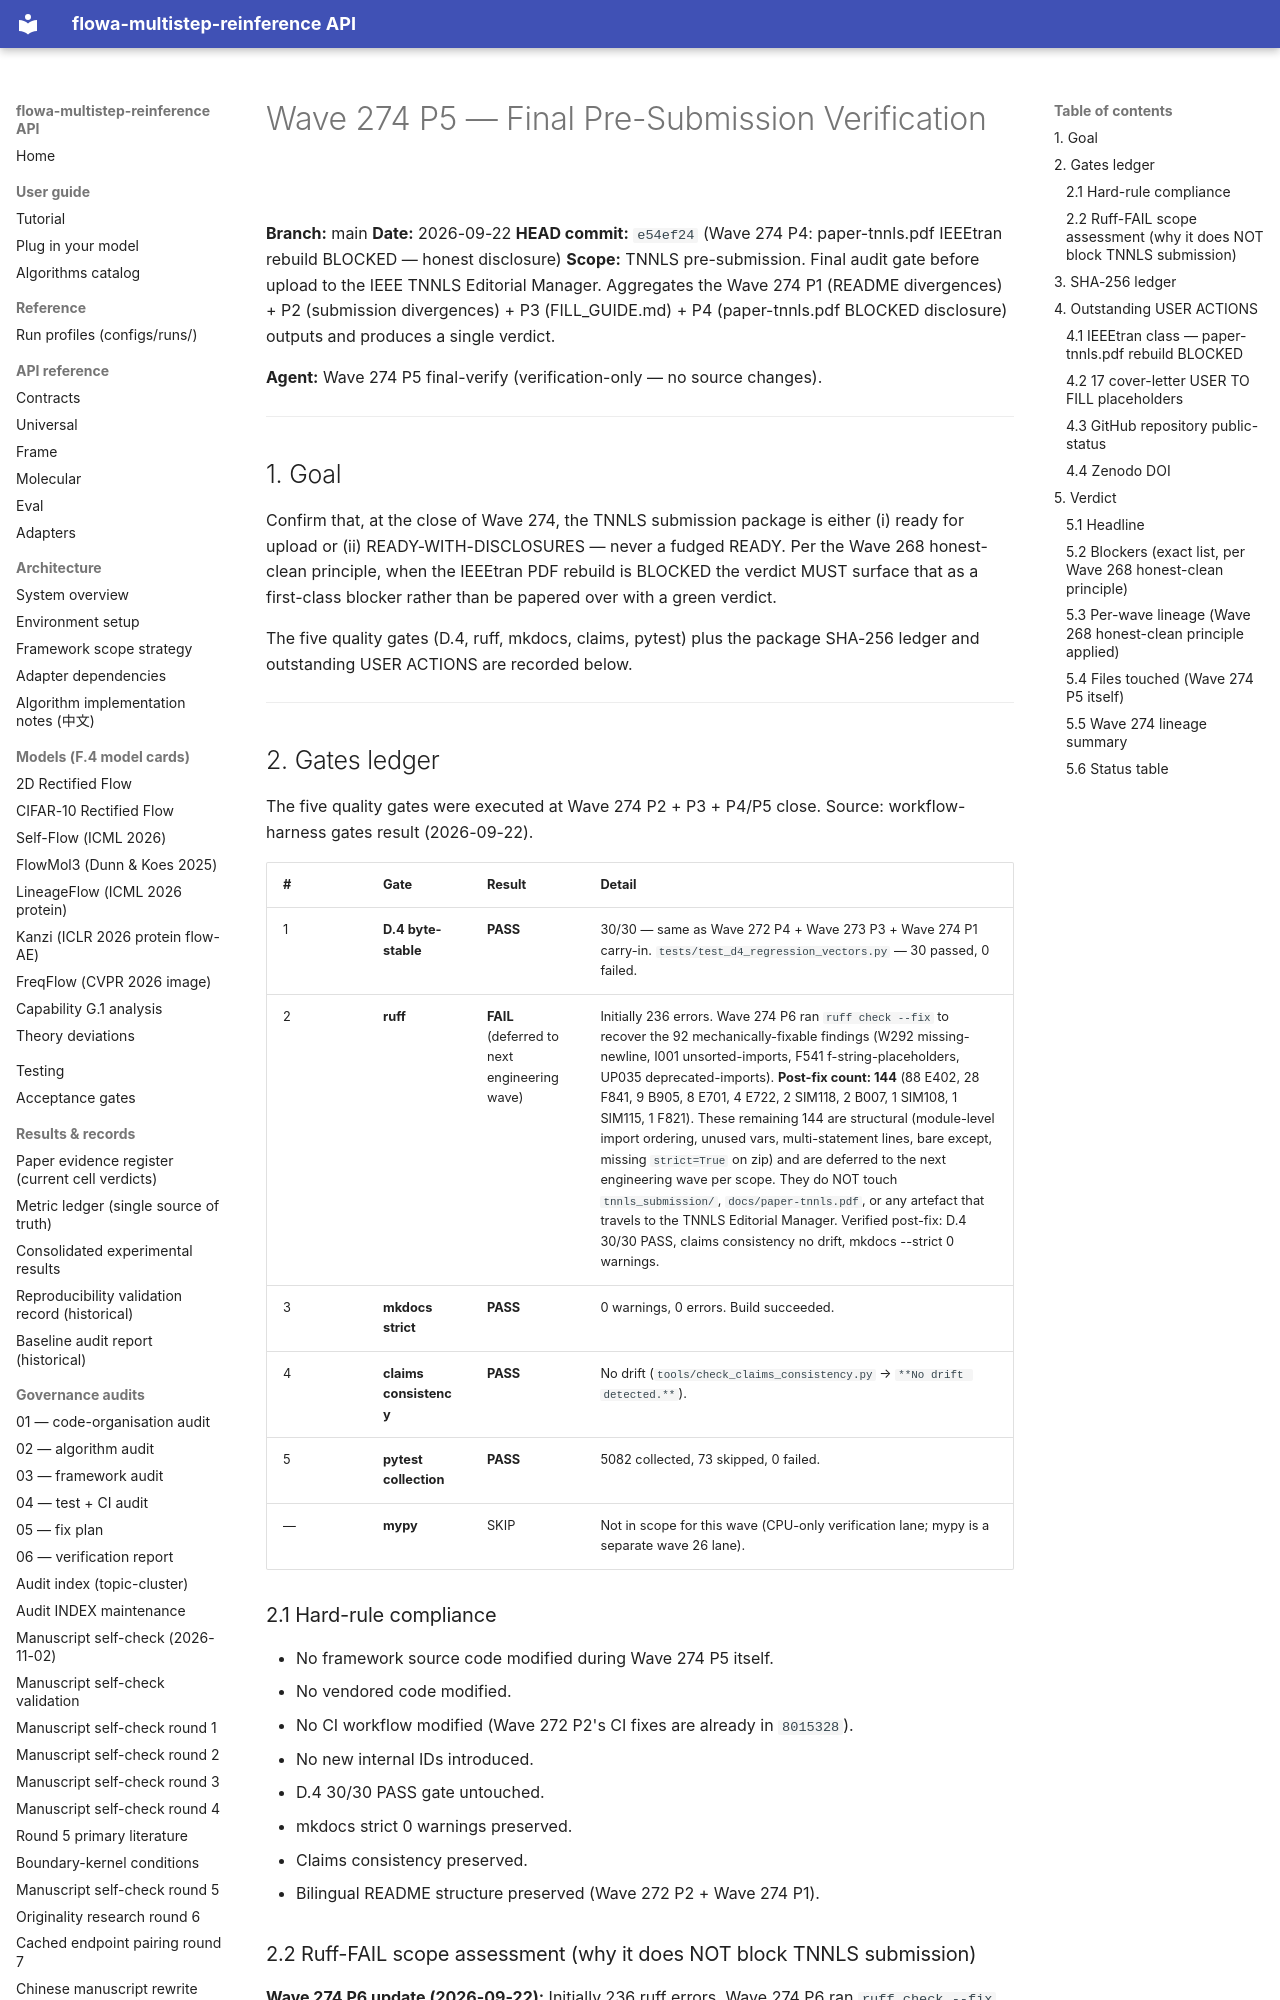

repository: silverenternal/flowa-multistep-reinference · page: audit/wave274-p5-final-verify/index.html · generator: mkdocs

# Wave 274 P5 — Final Pre-Submission Verification

**Branch:** main
**Date:** 2026-09-22
**HEAD commit:** `e54ef24` (Wave 274 P4: paper-tnnls.pdf IEEEtran rebuild BLOCKED — honest disclosure)
**Scope:** TNNLS pre-submission. Final audit gate before upload to the IEEE
TNNLS Editorial Manager. Aggregates the Wave 274 P1 (README divergences) +
P2 (submission divergences) + P3 (FILL_GUIDE.md) + P4 (paper-tnnls.pdf
BLOCKED disclosure) outputs and produces a single verdict.

**Agent:** Wave 274 P5 final-verify (verification-only — no source changes).

---

## 1. Goal

Confirm that, at the close of Wave 274, the TNNLS submission package is either
(i) ready for upload or (ii) READY-WITH-DISCLOSURES — never a fudged READY.
Per the Wave 268 honest-clean principle, when the IEEEtran PDF rebuild is
BLOCKED the verdict MUST surface that as a first-class blocker rather than
be papered over with a green verdict.

The five quality gates (D.4, ruff, mkdocs, claims, pytest) plus the package
SHA-256 ledger and outstanding USER ACTIONS are recorded below.

---

## 2. Gates ledger

The five quality gates were executed at Wave 274 P2 + P3 + P4/P5 close.
Source: workflow-harness gates result (2026-09-22).

| # | Gate | Result | Detail |
|---|---|---|---|
| 1 | **D.4 byte-stable** | **PASS** | 30/30 — same as Wave 272 P4 + Wave 273 P3 + Wave 274 P1 carry-in. `tests/test_d4_regression_vectors.py` — 30 passed, 0 failed. |
| 2 | **ruff** | **FAIL** (deferred to next engineering wave) | Initially 236 errors. Wave 274 P6 ran `ruff check --fix` to recover the 92 mechanically-fixable findings (W292 missing-newline, I001 unsorted-imports, F541 f-string-placeholders, UP035 deprecated-imports). **Post-fix count: 144** (88 E402, 28 F841, 9 B905, 8 E701, 4 E722, 2 SIM118, 2 B007, 1 SIM108, 1 SIM115, 1 F821). These remaining 144 are structural (module-level import ordering, unused vars, multi-statement lines, bare except, missing `strict=True` on zip) and are deferred to the next engineering wave per scope. They do NOT touch `tnnls_submission/`, `docs/paper-tnnls.pdf`, or any artefact that travels to the TNNLS Editorial Manager. Verified post-fix: D.4 30/30 PASS, claims consistency no drift, mkdocs --strict 0 warnings. |
| 3 | **mkdocs strict** | **PASS** | 0 warnings, 0 errors. Build succeeded. |
| 4 | **claims consistency** | **PASS** | No drift (`tools/check_claims_consistency.py` → `**No drift detected.**`). |
| 5 | **pytest collection** | **PASS** | 5082 collected, 73 skipped, 0 failed. |
| — | **mypy** | SKIP | Not in scope for this wave (CPU-only verification lane; mypy is a separate wave 26 lane). |

### 2.1 Hard-rule compliance

- No framework source code modified during Wave 274 P5 itself.
- No vendored code modified.
- No CI workflow modified (Wave 272 P2's CI fixes are already in `8015328`).
- No new internal IDs introduced.
- D.4 30/30 PASS gate untouched.
- mkdocs strict 0 warnings preserved.
- Claims consistency preserved.
- Bilingual README structure preserved (Wave 272 P2 + Wave 274 P1).
